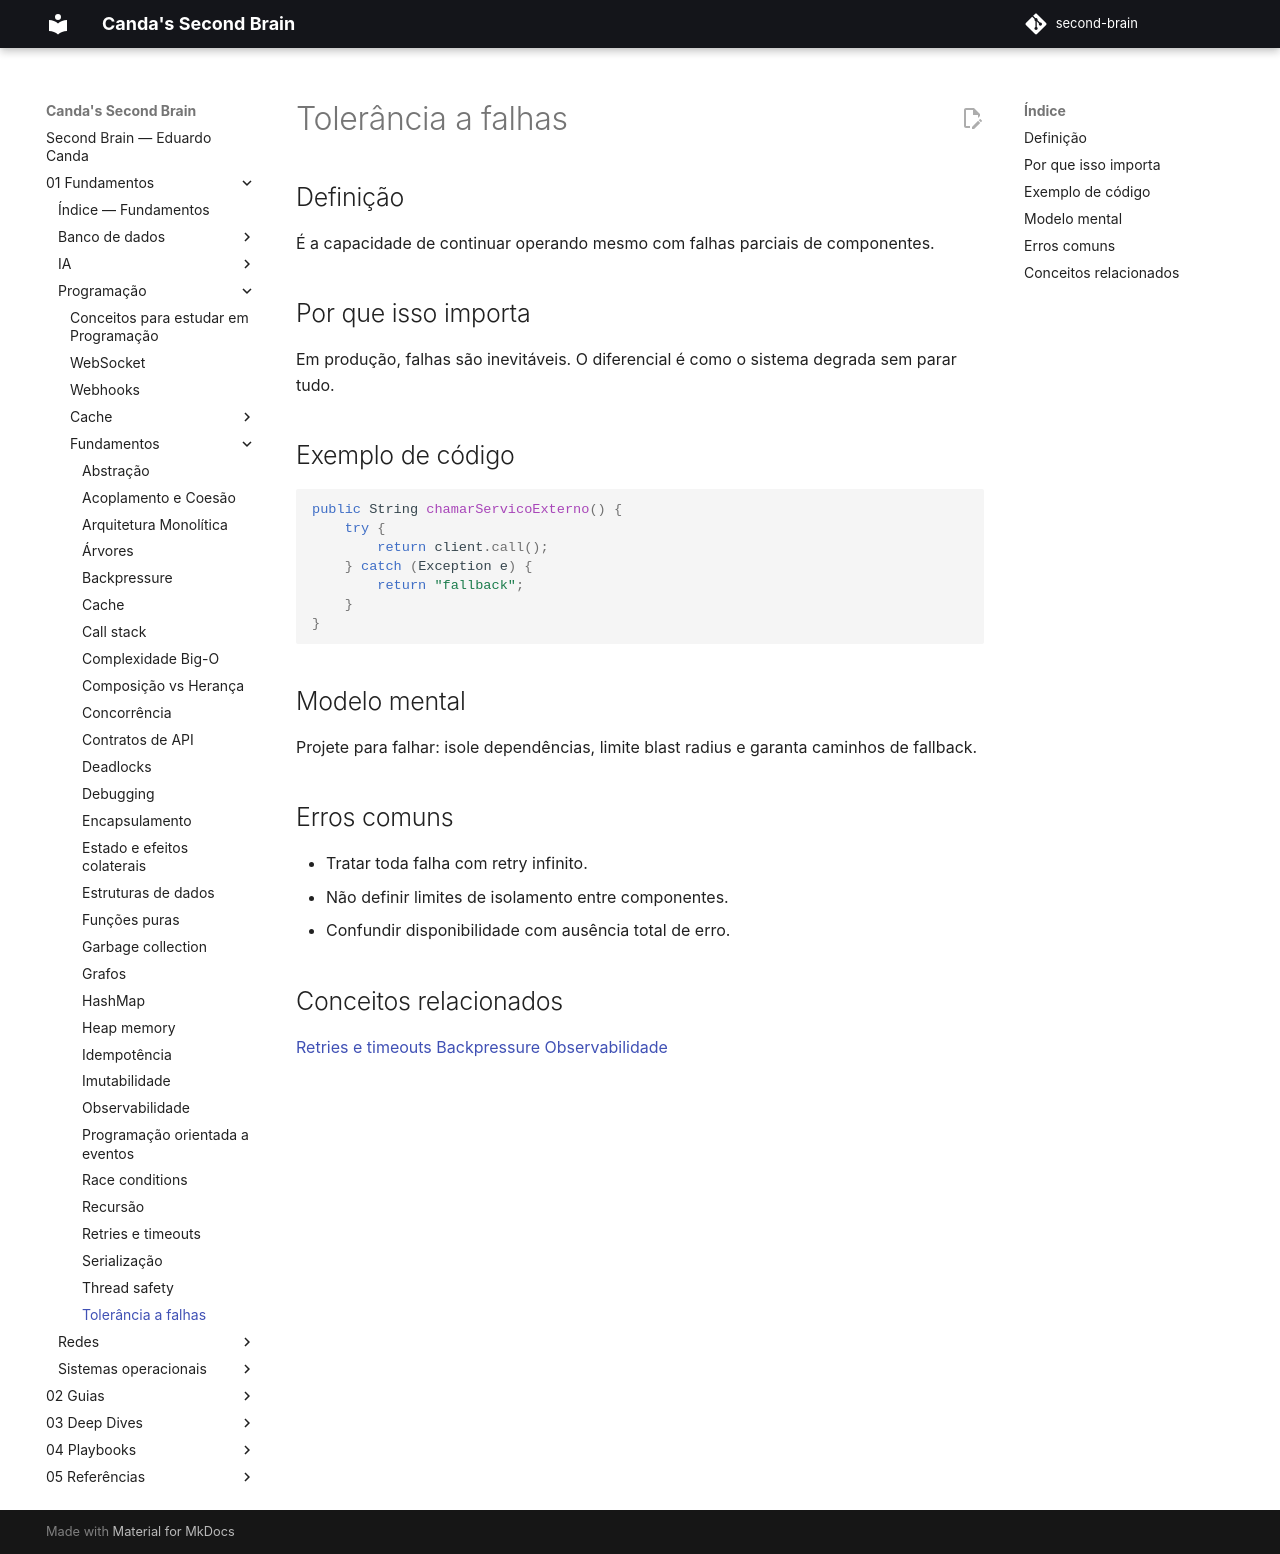

repository: EduardoCanda/second-brain · page: 01 - Fundamentos/Programação/Fundamentos/tolerancia-a-falhas/index.html · generator: mkdocs

# Tolerância a falhas

## Definição
É a capacidade de continuar operando mesmo com falhas parciais de componentes.

## Por que isso importa
Em produção, falhas são inevitáveis. O diferencial é como o sistema degrada sem parar tudo.

## Exemplo de código
```java
public String chamarServicoExterno() {
    try {
        return client.call();
    } catch (Exception e) {
        return "fallback";
    }
}
```

## Modelo mental
Projete para falhar: isole dependências, limite blast radius e garanta caminhos de fallback.

## Erros comuns
- Tratar toda falha com retry infinito.
- Não definir limites de isolamento entre componentes.
- Confundir disponibilidade com ausência total de erro.

## Conceitos relacionados
[Retries e timeouts](retries-e-timeouts.md)
[Backpressure](backpressure.md)
[Observabilidade](observabilidade.md)
